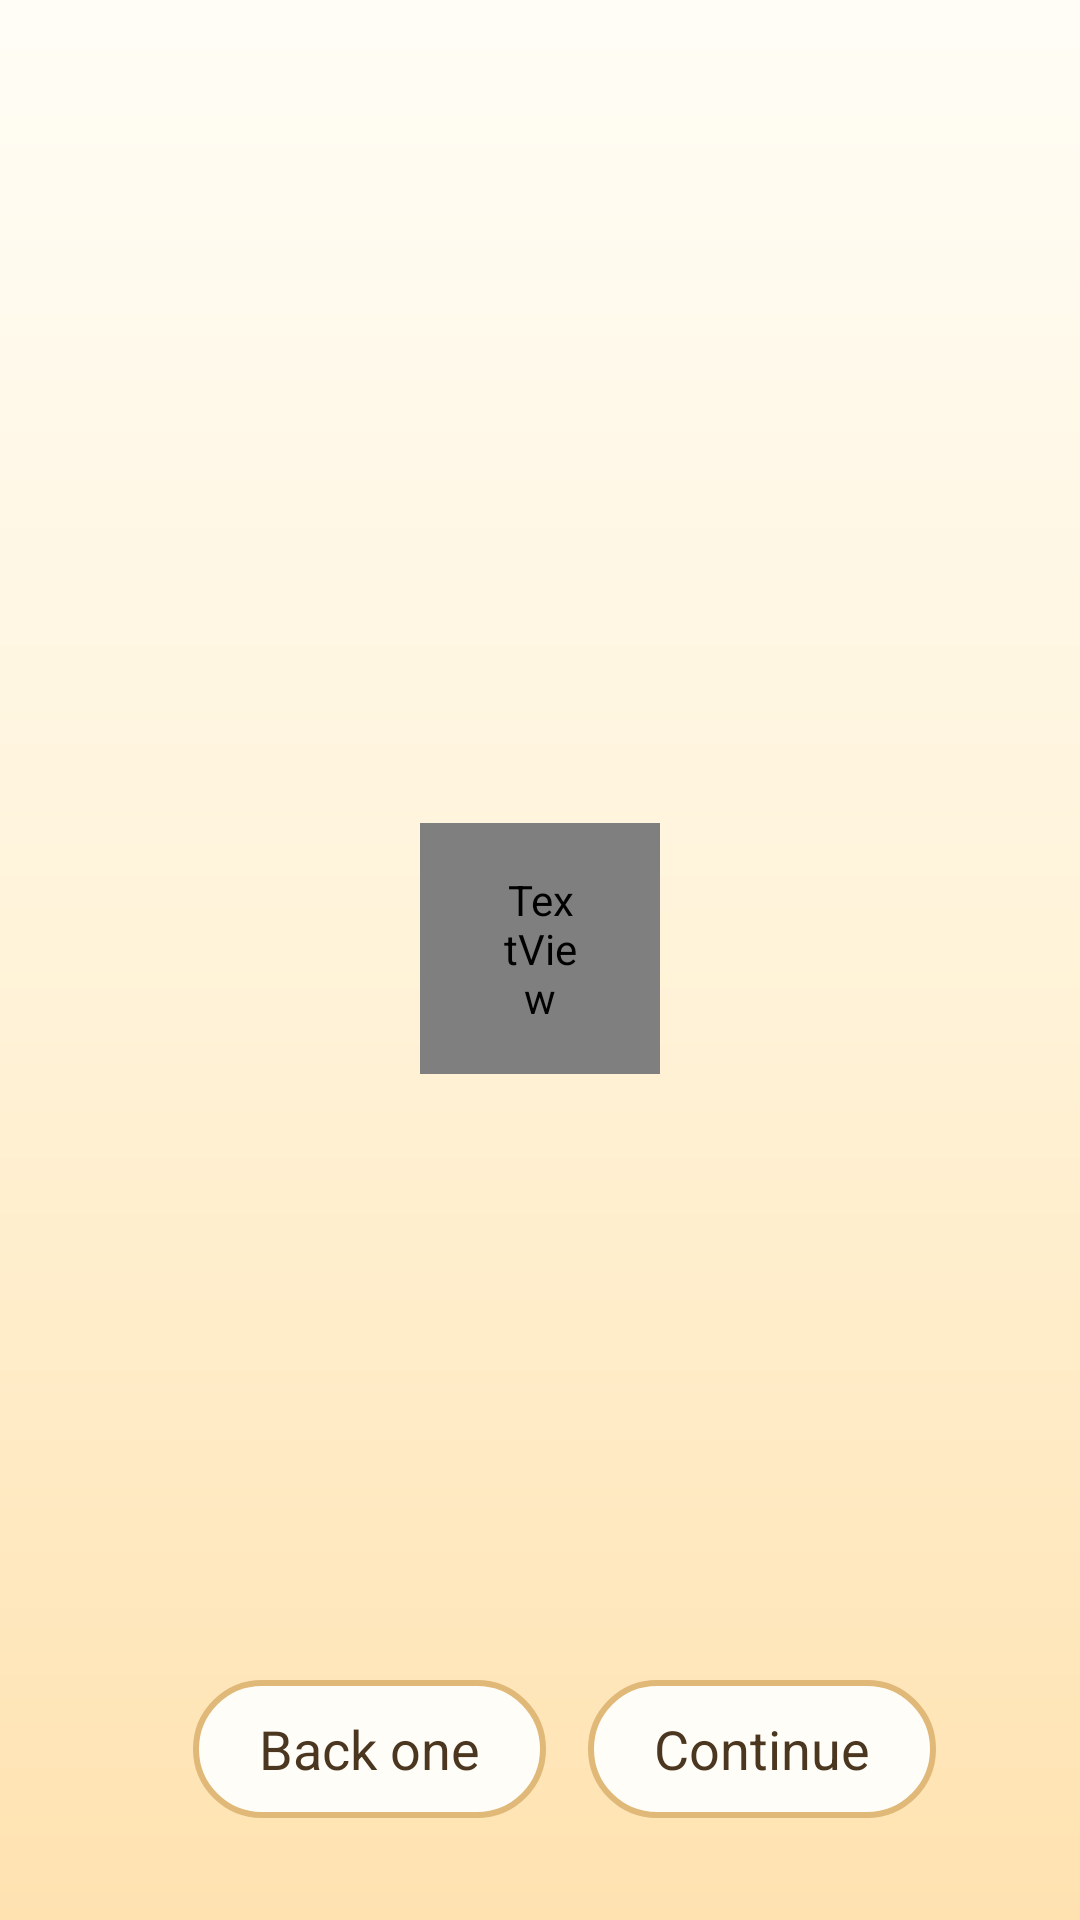

Reconstruct the res/layout file that produces this screen, plus the resources it refers to.
<!-- AndroidManifest.xml: activity theme android:Theme.Black.NoTitleBar.Fullscreen -->
<!-- res/layout/activity_kids_quiz.xml -->
<?xml version="1.0" encoding="utf-8"?>
<FrameLayout xmlns:android="http://schemas.android.com/apk/res/android"
    android:layout_width="match_parent"
    android:layout_height="match_parent"
    android:background="@drawable/quiz_bg_cartoon">

    <ScrollView
        android:layout_width="match_parent"
        android:layout_height="match_parent"
        android:clipToPadding="false"
        android:fillViewport="true"
        android:scrollbars="none">

        <LinearLayout
            android:layout_width="match_parent"
            android:layout_height="wrap_content"
            android:gravity="center_vertical"
            android:orientation="vertical"
            android:paddingStart="140dp"
            android:paddingEnd="140dp"
            android:paddingTop="30dp"
            android:paddingBottom="24dp">

            <LinearLayout
                android:layout_width="match_parent"
                android:layout_height="wrap_content"
                android:gravity="center_vertical"
                android:orientation="horizontal">

                <TextView
                    android:id="@+id/backButton"
                    android:layout_width="wrap_content"
                    android:layout_height="46dp"
                    android:background="@drawable/quiz_back_bg"
                    android:clickable="true"
                    android:focusable="true"
                    android:gravity="center"
                    android:paddingStart="24dp"
                    android:paddingEnd="24dp"
                    android:text="@string/quiz_back"
                    android:textColor="#FF4B3620"
                    android:textSize="18sp"
                    android:visibility="gone" />

                <Space
                    android:layout_width="0dp"
                    android:layout_height="1dp"
                    android:layout_weight="1" />

                <TextView
                    android:id="@+id/progress"
                    android:layout_width="wrap_content"
                    android:layout_height="wrap_content"
                    android:textColor="#FF8A7355"
                    android:textSize="20sp" />

                <TextView
                    android:id="@+id/stars"
                    android:layout_width="wrap_content"
                    android:layout_height="wrap_content"
                    android:layout_marginStart="26dp"
                    android:textColor="#FFE08A00"
                    android:textSize="22sp" />

                <TextView
                    android:id="@+id/score"
                    android:layout_width="wrap_content"
                    android:layout_height="wrap_content"
                    android:layout_marginStart="26dp"
                    android:textColor="#FF8A7355"
                    android:textSize="20sp" />
            </LinearLayout>

            <TextView
                android:id="@+id/question"
                android:layout_width="match_parent"
                android:layout_height="wrap_content"
                android:layout_marginTop="16dp"
                android:background="@drawable/quiz_card"
                android:fontFamily="@string/font_medium"
                android:lineSpacingExtra="3dp"
                android:paddingStart="26dp"
                android:paddingEnd="26dp"
                android:paddingTop="16dp"
                android:paddingBottom="16dp"
                android:textColor="#FF3D2C17"
                android:textSize="25sp" />

            <LinearLayout
                android:id="@+id/options"
                android:layout_width="match_parent"
                android:layout_height="wrap_content"
                android:layout_marginTop="16dp"
                android:orientation="vertical" />

            <TextView
                android:id="@+id/feedback"
                android:layout_width="match_parent"
                android:layout_height="wrap_content"
                android:layout_marginTop="12dp"
                android:textColor="#FF9A6A28"
                android:textSize="23sp" />
        </LinearLayout>
    </ScrollView>

    <LinearLayout
        android:layout_width="wrap_content"
        android:layout_height="wrap_content"
        android:layout_gravity="bottom|end"
        android:layout_marginEnd="48dp"
        android:layout_marginBottom="34dp"
        android:orientation="horizontal">

        <TextView
            android:id="@+id/prevButton"
            android:layout_width="wrap_content"
            android:layout_height="46dp"
            android:background="@drawable/quiz_back_bg"
            android:clickable="true"
            android:focusable="true"
            android:gravity="center"
            android:paddingStart="22dp"
            android:paddingEnd="22dp"
            android:text="@string/quiz_prev"
            android:textColor="#FF4B3620"
            android:textSize="18sp" />

        <TextView
            android:id="@+id/continueButton"
            android:layout_width="wrap_content"
            android:layout_height="46dp"
            android:layout_marginStart="14dp"
            android:background="@drawable/quiz_back_bg"
            android:clickable="true"
            android:focusable="true"
            android:gravity="center"
            android:paddingStart="22dp"
            android:paddingEnd="22dp"
            android:text="@string/quiz_continue"
            android:textColor="#FF4B3620"
            android:textSize="18sp" />
    </LinearLayout>

    
    <TextView
        android:id="@+id/starPop"
        android:layout_width="wrap_content"
        android:layout_height="wrap_content"
        android:layout_gravity="top|center_horizontal"
        android:layout_marginTop="150dp"
        android:text="⭐"
        android:textSize="64sp"
        android:visibility="invisible" />

    <LinearLayout
        android:id="@+id/resultPanel"
        android:layout_width="match_parent"
        android:layout_height="match_parent"
        android:background="#F7FFF8E8"
        android:gravity="center"
        android:orientation="vertical"
        android:paddingStart="60dp"
        android:paddingEnd="60dp"
        android:visibility="gone">

        <LinearLayout
            android:layout_width="wrap_content"
            android:layout_height="wrap_content"
            android:background="@drawable/quiz_card"
            android:gravity="center"
            android:orientation="vertical"
            android:paddingStart="60dp"
            android:paddingEnd="60dp"
            android:paddingTop="34dp"
            android:paddingBottom="34dp">

            <TextView
                android:id="@+id/resultIcon"
                android:layout_width="wrap_content"
                android:layout_height="wrap_content"
                android:textSize="62sp" />

            <TextView
                android:id="@+id/resultTitle"
                android:layout_width="wrap_content"
                android:layout_height="wrap_content"
                android:layout_marginTop="10dp"
                android:fontFamily="@string/font_medium"
                android:gravity="center"
                android:textColor="#FF3D2C17"
                android:textSize="34sp" />

            <TextView
                android:id="@+id/resultSub"
                android:layout_width="wrap_content"
                android:layout_height="wrap_content"
                android:layout_marginTop="12dp"
                android:gravity="center"
                android:lineSpacingExtra="3dp"
                android:textColor="#FF8A7355"
                android:textSize="20sp" />

            <LinearLayout
                android:layout_width="wrap_content"
                android:layout_height="wrap_content"
                android:layout_marginTop="28dp"
                android:orientation="horizontal">

                <TextView
                    android:id="@+id/againButton"
                    style="@style/KidsButtonCartoon"
                    android:text="@string/quiz_again" />

                <TextView
                    android:id="@+id/closeButton"
                    style="@style/KidsButtonCartoon"
                    android:layout_marginStart="14dp"
                    android:text="@string/quiz_close" />
            </LinearLayout>
        </LinearLayout>
    </LinearLayout>
</FrameLayout>
<!-- resources referenced by this layout -->
<resources>
  <!-- drawable quiz_back_bg (drawable) -->
  <?xml version="1.0" encoding="utf-8"?>
  <selector xmlns:android="http://schemas.android.com/apk/res/android">
      <item android:state_focused="true">
          <shape android:shape="rectangle">
              <solid android:color="#FFFFF1CF" />
              <corners android:radius="24dp" />
              <stroke android:width="3dp" android:color="#FFFFA726" />
          </shape>
      </item>
      <item>
          <shape android:shape="rectangle">
              <solid android:color="#FFFFFDF7" />
              <corners android:radius="24dp" />
              <stroke android:width="2dp" android:color="#FFE0B877" />
          </shape>
      </item>
  </selector>
  <!-- drawable quiz_bg_cartoon (drawable) -->
  <?xml version="1.0" encoding="utf-8"?>
  <shape xmlns:android="http://schemas.android.com/apk/res/android" android:shape="rectangle">
      <gradient
          android:angle="270"
          android:startColor="#FFFFFDF6"
          android:centerColor="#FFFFF3D9"
          android:endColor="#FFFFE2B0"
          android:type="linear" />
  </shape>
  <!-- drawable quiz_card (drawable) -->
  <?xml version="1.0" encoding="utf-8"?>
  <shape xmlns:android="http://schemas.android.com/apk/res/android" android:shape="rectangle">
      <solid android:color="#FFFFFFFF" />
      <corners android:radius="26dp" />
      <stroke android:width="3dp" android:color="#FFFFC978" />
  </shape>
  <string name="quiz_again">One more round</string>
  <string name="quiz_back">Back</string>
  <string name="quiz_close">Back to Home</string>
  <string name="quiz_continue">Continue</string>
  <string name="quiz_prev">Back one</string>
  <style name="KidsButtonCartoon" parent="KidsButton">
          <item name="android:background">@drawable/quiz_back_bg</item>
          <item name="android:textColor">#FF4B3620</item>
          <item name="android:minWidth">170dp</item>
      </style>
  <style name="KidsButton" parent="KidsChip">
          <item name="android:layout_height">50dp</item>
          <item name="android:minWidth">150dp</item>
          <item name="android:background">@drawable/kids_button_bg</item>
      </style>
  <style name="KidsChip">
          <item name="android:layout_width">wrap_content</item>
          <item name="android:layout_height">42dp</item>
          <item name="android:minWidth">64dp</item>
          <item name="android:paddingStart">16dp</item>
          <item name="android:paddingEnd">16dp</item>
          <item name="android:gravity">center</item>
          <item name="android:background">@drawable/kids_chip_bg</item>
          <item name="android:textColor">#FFFFFFFF</item>
          <item name="android:textSize">17sp</item>
          <item name="android:focusable">true</item>
          <item name="android:clickable">true</item>
      </style>
  <!-- drawable kids_button_bg (drawable) -->
  <?xml version="1.0" encoding="utf-8"?>
  <selector xmlns:android="http://schemas.android.com/apk/res/android">
      <item android:state_focused="true">
          <shape android:shape="rectangle">
              <solid android:color="#5574A987" />
              <corners android:radius="14dp" />
              <stroke android:width="2dp" android:color="#FFB9E7C7" />
          </shape>
      </item>
      <item>
          <shape android:shape="rectangle">
              <solid android:color="#FF2E3642" />
              <corners android:radius="14dp" />
          </shape>
      </item>
  </selector>
</resources>
